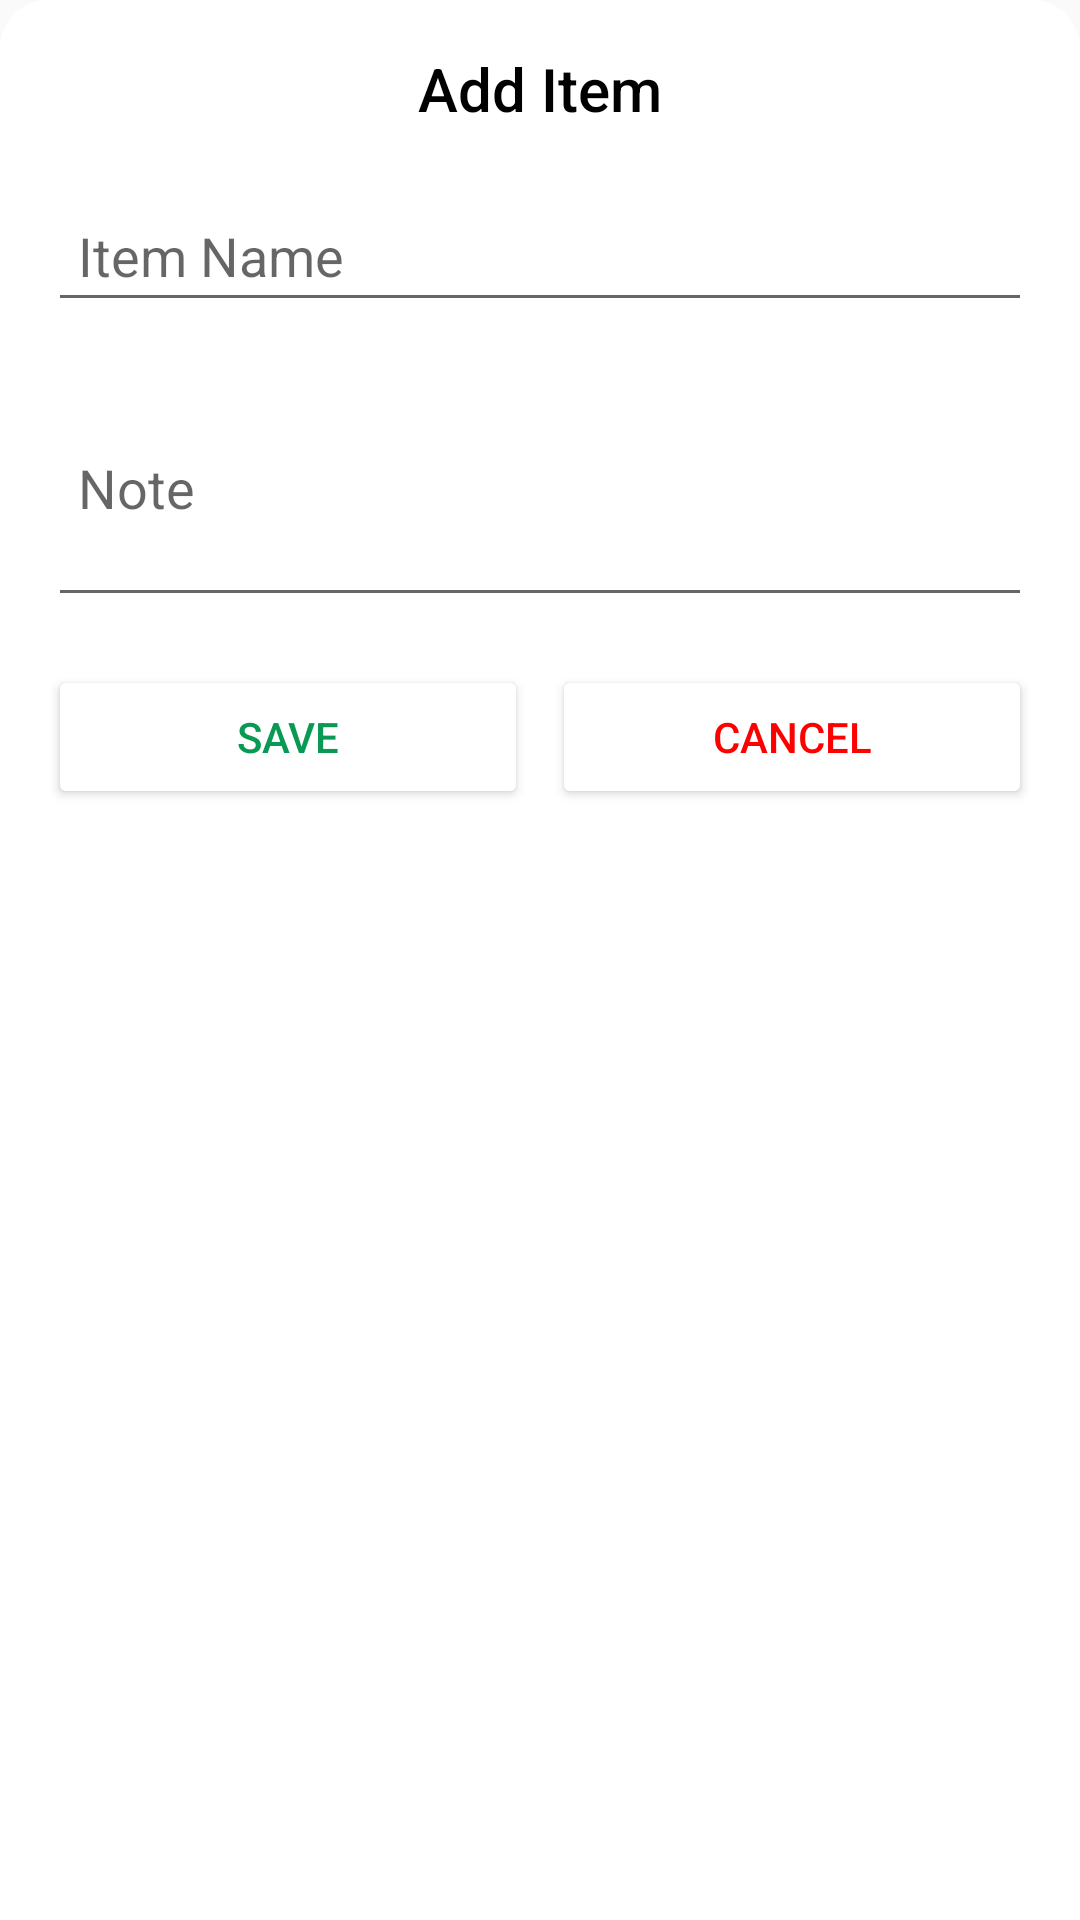

Write the Android layout XML for this screen, with the resource values it uses.
<!-- AndroidManifest.xml: application theme Theme.Refreshgerator -->
<!-- res/layout/bottom_sheet_add_item.xml -->
<?xml version="1.0" encoding="utf-8"?>
<LinearLayout xmlns:android="http://schemas.android.com/apk/res/android"
    android:layout_width="match_parent"
    android:layout_height="wrap_content"
    android:orientation="vertical"
    android:padding="16dp"
    android:background="@drawable/corner_radius">

    
    <TextView
        android:id="@+id/textTitle"
        android:layout_width="match_parent"
        android:layout_height="wrap_content"
        android:text="Add Item"
        android:textSize="20sp"
        android:textColor="@color/black"
        android:fontFamily="sans-serif-medium"
        android:gravity="center"
        android:paddingBottom="8dp" />

    
    <EditText
        android:id="@+id/etItemName"
        android:layout_width="match_parent"
        android:layout_height="wrap_content"
        android:hint="Item Name"
        android:inputType="text"
        android:padding="10dp"

        android:layout_marginTop="12dp" />

    
    <EditText
        android:id="@+id/etNote"
        android:layout_width="match_parent"
        android:layout_height="wrap_content"
        android:hint="Note"
        android:inputType="textMultiLine"
        android:lines="3"
        android:padding="10dp"
        android:layout_marginTop="12dp" />

    
    <LinearLayout
        android:layout_width="match_parent"
        android:layout_height="wrap_content"
        android:orientation="horizontal"
        android:layout_marginTop="16dp">

        
        <Button
            android:id="@+id/btnSave"
            android:layout_width="0dp"
            android:layout_height="wrap_content"
            android:layout_weight="1"
            android:text="Save"
            android:backgroundTint="@color/white"
            android:textColor="@color/green" />

        
        <Button
            android:id="@+id/btnCancelItem"
            android:layout_width="0dp"
            android:layout_height="wrap_content"
            android:layout_weight="1"
            android:text="Cancel"
            android:backgroundTint="@color/white"
            android:textColor="#ff0000"
            android:layout_marginStart="8dp" />
    </LinearLayout>
</LinearLayout>
<!-- resources referenced by this layout -->
<resources>
  <color name="black">#FF000000</color>
  <color name="green">#089A54</color>
  <color name="white">#FFFFFFFF</color>
  <!-- drawable corner_radius (drawable) -->
  <?xml version="1.0" encoding="utf-8"?>
  <shape xmlns:android="http://schemas.android.com/apk/res/android" android:shape="rectangle">
  
      <corners
  android:topRightRadius="16dp"
          android:topLeftRadius="16dp"
          />
  
      <solid
          android:color="@color/white"
          />
  
  </shape>
  <style name="Theme.Refreshgerator" parent="Theme.AppCompat.Light.NoActionBar">
          <item name="android:statusBarColor">@color/white</item>
          <item name="android:windowLightStatusBar">true</item> 
      </style>
</resources>
